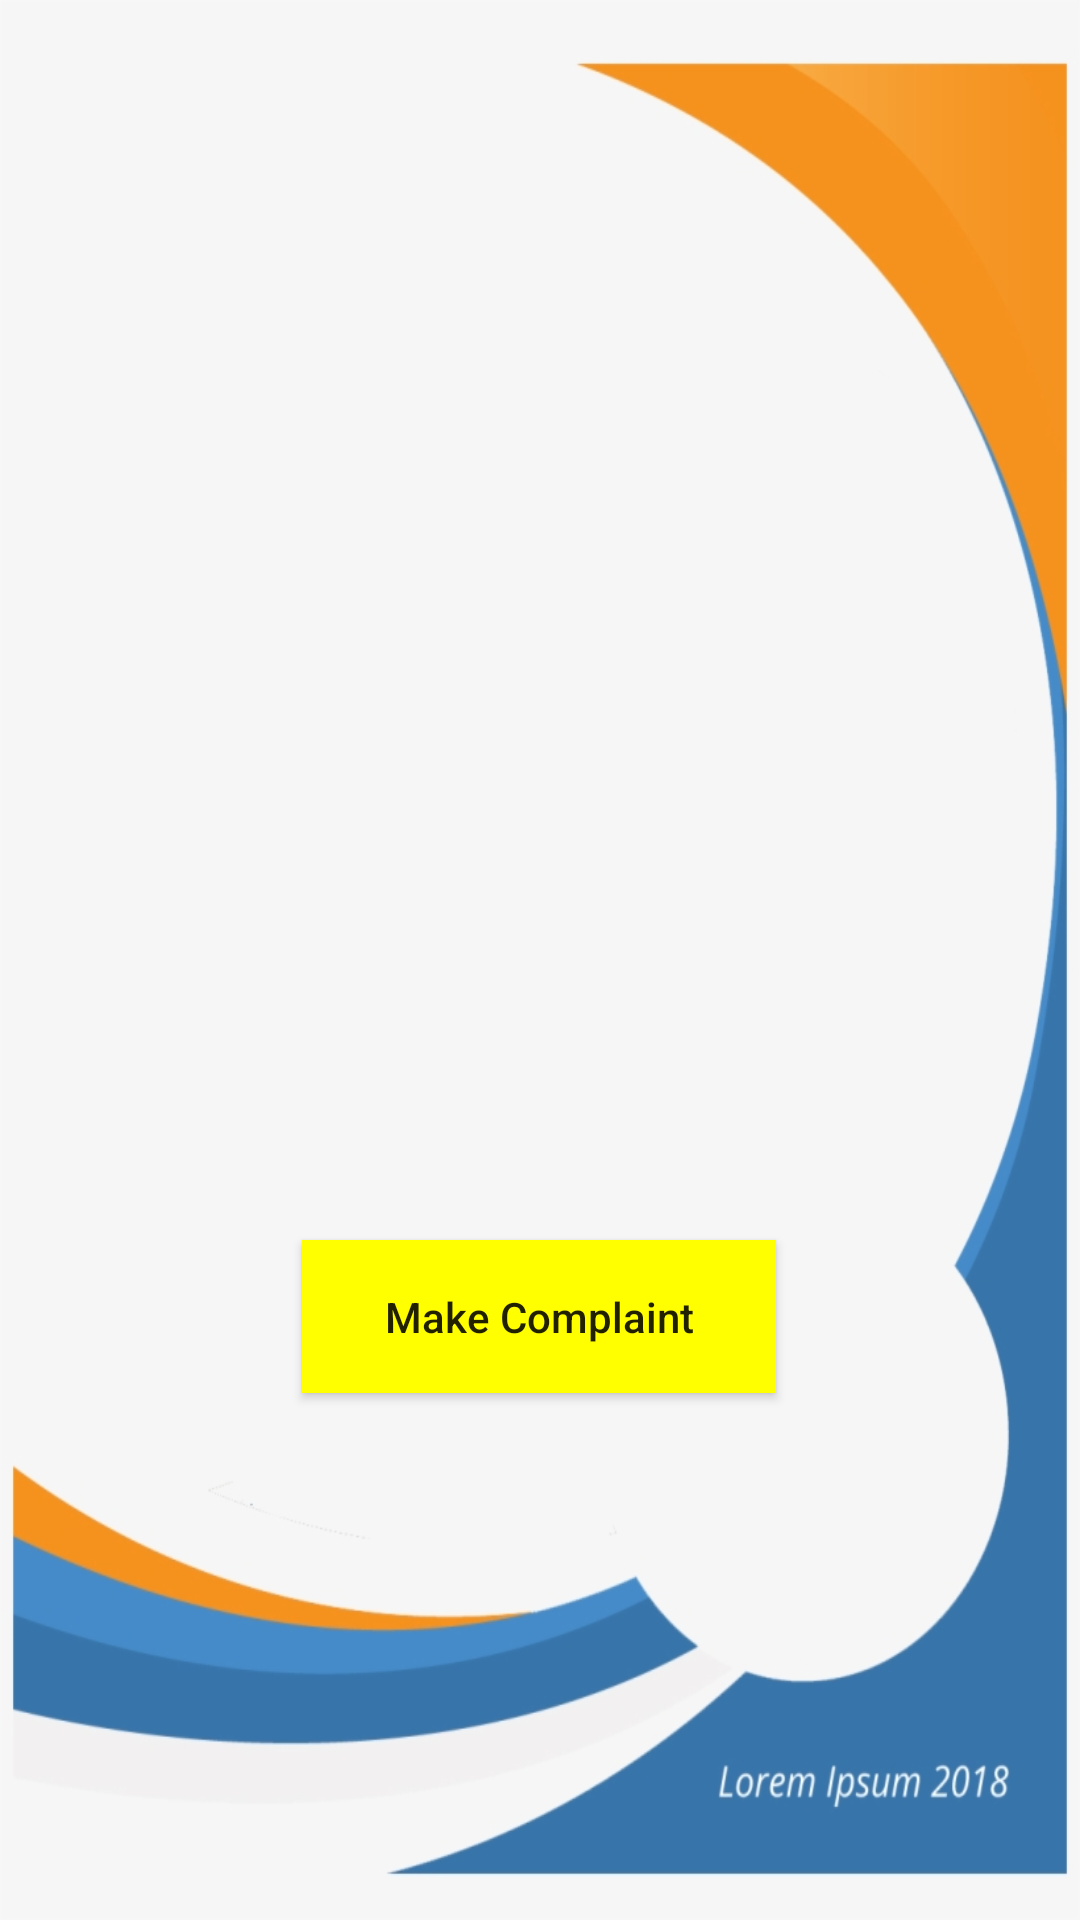

Produce the Android XML layout that renders to this screen, including the resource entries it uses.
<!-- AndroidManifest.xml: application theme Theme.StudentGrievieance -->
<!-- res/layout/activity_description.xml -->
<?xml version="1.0" encoding="utf-8"?>
<androidx.constraintlayout.widget.ConstraintLayout xmlns:android="http://schemas.android.com/apk/res/android"
    xmlns:app="http://schemas.android.com/apk/res-auto"
    xmlns:tools="http://schemas.android.com/tools"
    android:layout_width="match_parent"
    android:layout_height="match_parent"
    android:background="@drawable/description1"
    tools:context=".activity.Description">

    <TextView
        android:id="@+id/textView"
        android:layout_width="345dp"
        android:layout_height="218dp"
        android:layout_marginTop="32dp"
        android:gravity="start"
        android:textColor="@color/black"
        android:textStyle="bold"
        app:layout_constraintEnd_toEndOf="parent"
        app:layout_constraintStart_toStartOf="parent"
        app:layout_constraintTop_toBottomOf="@+id/textView4" />

    <androidx.appcompat.widget.AppCompatButton
        android:id="@+id/button4"
        android:layout_width="158dp"
        android:layout_height="51dp"
        android:layout_marginBottom="188dp"
        android:background="@color/yellow"
        android:text="Make Complaint"
        android:textAllCaps="false"
        app:layout_constraintBottom_toBottomOf="parent"
        app:layout_constraintEnd_toEndOf="parent"
        app:layout_constraintHorizontal_bias="0.498"
        app:layout_constraintStart_toStartOf="parent"
        app:layout_constraintTop_toBottomOf="@+id/textView"
        app:layout_constraintVertical_bias="0.275" />

    <TextView
        android:id="@+id/textView4"
        android:layout_width="366dp"
        android:layout_height="72dp"
        android:layout_marginTop="96dp"
        android:gravity="center"
        android:textSize="24sp"
        android:textStyle="bold"

        app:layout_constraintEnd_toEndOf="parent"
        app:layout_constraintStart_toStartOf="parent"
        app:layout_constraintTop_toTopOf="parent" />
</androidx.constraintlayout.widget.ConstraintLayout>
<!-- resources referenced by this layout -->
<resources>
  <color name="black">#FF000000</color>
  <color name="yellow">#FFFF00</color>
  <!-- drawable description1: png bitmap (drawable, 85840 bytes) -->
  <style name="Theme.StudentGrievieance" parent="Theme.MaterialComponents.DayNight.NoActionBar">
          
          <item name="colorPrimary">@color/purple_500</item>
          <item name="colorPrimaryVariant">@color/lavender</item>
          <item name="colorOnPrimary">@color/white</item>
          
          <item name="colorSecondary">@color/teal_200</item>
          <item name="colorSecondaryVariant">@color/teal_700</item>
          <item name="colorOnSecondary">@color/black</item>
          <item name="colorAccent">@color/orange</item>
          
          <item name="android:statusBarColor">?attr/colorPrimaryVariant</item>
          
  
  
      </style>
  <color name="purple_500">#FF6200EE</color>
  <color name="lavender">#8692f7</color>
  <color name="white">#FFFFFFFF</color>
  <color name="teal_200">#FF03DAC5</color>
  <color name="teal_700">#FF018786</color>
  <color name="orange">#ffa500</color>
</resources>
